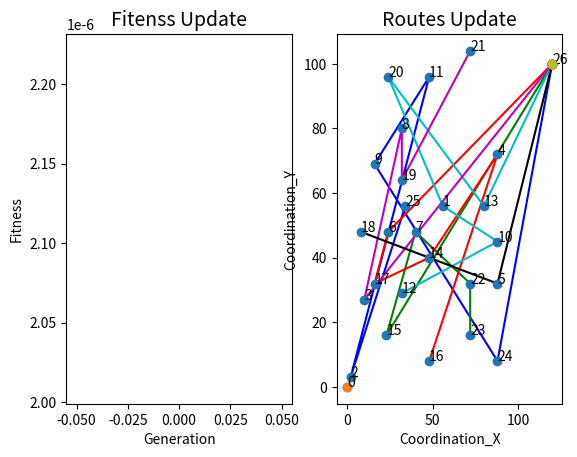

The script that saved this image: (Note: this script raises an exception after producing the figure.)
import random 
import math
import sys

from mpl_toolkits.mplot3d import Axes3D
import matplotlib.pyplot as plt
from copy import deepcopy
from matplotlib import animation 
import itertools
import time


DEBUG = 0

sampleSolution1 = [[12, 9, 11, 6, 7, 8, 10, 18, 17, 19, 21, 2, 3, 1, 5, 4, 22, 23, 24, 25, 20, 15, 16, 14, 13], [9.2, 10.299999999999999, 11.299999999999999, 5.4, 5.800000000000001, 6.6000000000000005, 8.3, 18.0, 18.4, 19.299999999999997, 20.699999999999996, 2.0, 2.6, 4.0, 5.0, 6.0, 16.0, 16.4, 16.799999999999997, 18.599999999999998, 19.599999999999998, 13.7, 14.399999999999999, 15.2, 16.099999999999998]]
sampleSolution2 = [[6, 3, 7, 1, 5, 2, 8, 11, 12, 4, 15, 14, 9, 10, 18, 16, 20, 13, 17, 25, 23, 19, 22, 24, 21], [0.2, 1.2, 1.9, 2.3, 3.3, 4.6, 4.8, 5.3999999999999995, 5.8, 7.4, 8.700000000000001, 9.600000000000001, 10.700000000000001, 12.600000000000001, 10.7, 12.1, 14.399999999999999, 16.099999999999998, 14.899999999999999, 15.7, 17.099999999999998, 18.7, 17.3, 18.0, 20.4]]

Popuation = 200
## The number of chromosome in a pupolation
Iteration = 800
## The number of iterations in one process
CustNumber = 25
## The number of orders which the online platform provide
StartStation = 0
## The id of Start deport 
Terminal = CustNumber + 1
## The terminal id of terminal station (airport)
VehicleCpacity = 7
## capacity for per CAR

VaryProb = 0.2
## the probability of gene mutation
EliteProb = 0.2
## the probability of choosing elites ihen operate mutation process
SubsaveProb = 0.2
## the subroutes saving probility for crossing

## SOME base parameters for this model
X_coordinate = [0,56, 2, 10, 88, 88, 24, 40, 32, 16, 88, 48, 32, 80, 48, 23, 48, 16, 8, 32, 24, 72, 72, 72, 88, 34, 120]
Y_coordinate = [0,56, 3, 27, 72, 32, 48, 48, 80, 69, 45, 96, 29, 56, 40, 16, 8, 32, 48, 64, 96, 104, 32, 16, 8, 56,100]
demand       = [0,1, 1, 2, 1, 2, 2, 2, 1, 2, 2, 2, 2, 1, 1, 2, 2, 1, 2, 2, 1, 2, 1, 2, 1, 1,0]
expect_low   = [0,4, 4, 4, 4, 6, 6, 6, 6, 10, 10, 10, 10, 15, 15, 15, 15, 18, 18, 18, 18, 22, 22, 22, 22, 22,0]
expect_upper = [100,8, 8, 8, 8, 10, 10, 10, 10, 14, 14, 14, 14, 19, 19, 19, 19, 22, 22, 22, 22, 25, 25, 25, 25, 25,100]
service      = [0,1, 1, 1, 1, 1, 1, 1, 1, 1, 1, 1, 1, 1, 1, 1, 1, 1, 1, 1, 1, 1, 1, 1, 1, 1,0]

MaxVehicle = int(CustNumber / VehicleCpacity) + 2
delay_cost = 4000
waitcost = 2000
VehStartCost = 200
# Penaty for early arrival and late arrival
speed = 40
# The average speed for car
costunitdist = 10

penaty_detour = 300
## 绕行距离惩罚

class Gene:
	def __init__(self,name='Gene',data = None):
		self.name = name
		self.length = CustNumber 
		self.subterminal = []
		if data is None:
			self.data = self._getGene(self.length)
			self.subroutes, self.subtime = self._readsub(self.data)
			self._updatetime()
		else:
			assert(self.length  == CustNumber)
			self.data = data
			self.subroutes, self.subtime = self._readsub(self.data)
			self._updatetime()			
		self.fit = self.getFit()
		self.chooseProb = 0

	def _generate(self,length):
		data = [[],[]]
		data1 = [i for i in range(1,length + 1)]
		random.shuffle(data1)

		## random the list order
		## customer chromosome
		data2 = [round(random.random()*36,1) for i in range(CustNumber)]
		## 36 个 interval  每一个 表示10分钟
		data[0]=data1
		data[1]=data2
		## time interval chromosome
		return data

	def _getGene(self,length):
		data = self._generate(length)
		return data

	def _readsub(self,data):
		data_1 = data[0]
		data_2 = data[1]
		route = []
		time = []
		sub_route = []
		sub_time = []
		vehicle_load = 0
		last_customer_id = 0
		for i in range(len(data_1)):
			temp_demand = demand[data_1[i]]
			updated_vehicle_load = vehicle_load + temp_demand
			if updated_vehicle_load <= VehicleCpacity:
				sub_route.append(data_1[i])
				sub_time.append(data_2[i])
				vehicle_load = updated_vehicle_load
			else:
				route.append(sub_route)
				time.append(sub_time)
				sub_route = [data_1[i]]
				sub_time = [data_2[i]]
				vehicle_load = temp_demand
		if sub_route != []:
			route.append(sub_route)
			time.append(sub_time)
		return route,time
		# This function return some subroutes for a chrosome
		# Like this : [[1,2,3],[3,6,7,8],[11,7,5,3]]
		
	def _updatetime(self):
		calculateDist = lambda x1, y1, x2, y2: math.sqrt(((x1-x2) ** 2) + ((y1 - y2) ** 2 ))
		for subtime,subroute in zip(self.subtime,self.subroutes):
			starttime = subtime[0]
			current_time = starttime
			i = 1
			while i < len(subroute):
				distance = calculateDist(X_coordinate[subroute[i]], Y_coordinate[subroute[i]], X_coordinate[subroute[i-1]], \
				Y_coordinate[subroute[i-1]])
				time  = round((distance / speed),1)
				### get travel time between two customer id 
				current_time = current_time + time
				subtime[i] = current_time
				i += 1
			### update the time for every customer id  
			Terminal_distance = calculateDist(X_coordinate[CustNumber+1],Y_coordinate[CustNumber+1],X_coordinate[subroute[i-1]], Y_coordinate[subroute[i-1]])
				
			time = Terminal_distance / speed
			terminaltime = current_time + time
			self.subterminal.append(terminaltime)

		datacount = 0
		for i in self.subtime:
			for j in i:
				self.data[1][datacount] = j
				datacount += 1
		
	def getFit(self):
		calculateDist = lambda x1, y1, x2, y2: math.sqrt(((x1-x2) ** 2) + ((y1 - y2) ** 2 ))
		fit = 0; dist_cost = 0; 
		subroutes = self.subroutes
		tempsub = deepcopy(subroutes)
		dist = []
		for subroute in tempsub:
			#subroute.insert(0,0)  
			subroute.append(Terminal)
			i = 1
			while i < len(subroute):
				dist.append(calculateDist(X_coordinate[subroute[i]], Y_coordinate[subroute[i]], X_coordinate[subroute[i-1]], \
				 Y_coordinate[subroute[i-1]]))
				i += 1
		### calculate the total distance for a all subroutes
		dist_cost = sum(dist) * costunitdist

		time_cost = 0
		for subroute,subterminaltime in zip(self.subroutes,self.subterminal):
			for cusid in subroute:
				wait = expect_low[cusid] - subterminaltime
				delay = subterminaltime - expect_upper[cusid]
				sub_time_cost = waitcost * max(expect_low[cusid] - subterminaltime,0) + \
				delay_cost * max(subterminaltime - expect_upper[cusid],0)

				time_cost = time_cost + sub_time_cost
				if DEBUG and wait > 0:
					print("订单%d早到%.1f个单位时间"%(cusid,wait))
				if DEBUG and delay > 0:
					print("订单%d延误%.2f个单位时间"%(cusid,delay))

		start_cost = 0
		start_number = len(self.subroutes)
		start_cost = start_number * VehStartCost
		## v车辆启动费用


		detour_cost = 0
		for subroute in tempsub:
			i = 0
			while i < len(subroute):
				current_origin = calculateDist(X_coordinate[subroute[i]], Y_coordinate[subroute[i]], X_coordinate[subroute[0]], \
				 Y_coordinate[subroute[0]])
				current_terminal = calculateDist(X_coordinate[subroute[i]], Y_coordinate[subroute[i]], X_coordinate[subroute[-1]], \
				 Y_coordinate[subroute[-1]])

				if i >= 1:
					cost1 = max(last_origin - current_origin,0) * penaty_detour
					cost2 = max(current_terminal - last_terminal,0) * penaty_detour
					detour_cost = detour_cost + cost1 + cost2

				last_origin = current_origin + 0
				last_terminal = current_terminal
				i += 1


		total_cost = time_cost + dist_cost + start_cost + detour_cost
		if DEBUG:
			print("time_cost",time_cost)
			print("dist_cost",dist_cost)
			print("start_cost",start_cost)
			print("detour_cost",detour_cost)

		fitness = 1.0 / total_cost

		return fitness

	def updateChooseProb(self,sumFit):
		self.chooseProb = self.fit / sumFit



	def moveRandSubPathLeft(self):
		route_temp = []
		time_temp = []
		other_route_temp = []
		other_time_temp = []
		moved_number = 0
		for subroute,subtime in  zip(self.subroutes,self.subtime):
			if random.random() < SubsaveProb:
				moved_number += 1
				i = 0
				while i < len(subroute):
					route_temp.append(subroute[i])
					time_temp.append(subtime[i])
					i += 1
			else:
				i = 0
				while i < len(subroute):
					other_route_temp.append(subroute[i])
					other_time_temp.append(subtime[i])
					i += 1
		mark_index = -1
		if moved_number != 0:
			route_temp.append(-1)
			time_temp.append(-1)
			mark_index = route_temp.index(-1)
		for i,j in zip(other_route_temp,other_time_temp):
			route_temp.append(i)
			time_temp.append(j)

		if mark_index != -1:
			self.data[0].insert(mark_index,-1)
			self.data[1].insert(mark_index,-1)
			## insert the mark for gene
		assert(len(self.data[0]) == len(route_temp))
		for i in range(len(route_temp)):
			self.data[0][i] = route_temp[i]
			self.data[1][i] = time_temp[i]
		#get moved data which has a position mark(-1)



def getRandomGenes(size):
	genes = []
	for i in range(size):
		genes.append(Gene("Gene " + str(i)))
	return genes

def getSumFit(genes):
	sumFit = 0
	for gene in genes:
		sumFit += gene.fit
	return sumFit

def updateChooseProb(genes):
	sumFit = getSumFit(genes)
	for gene in genes:
		gene.updateChooseProb(sumFit)

def getSumProb(genes):
	sum = 0
	for gene in genes:
		sum += gene.chooseProb
	return sum

def choose(genes):
	num = int(Popuation / 6) * 2 
	## choose 1/3 population
	key = lambda gene: gene.chooseProb
	genes.sort(reverse=True,key = key)
	## sort genes 
	return genes[0:num]

def crossPair(gene1,gene2,crossedGenes):
	gene1.moveRandSubPathLeft()
	gene2.moveRandSubPathLeft()
	newGene1 = [[],[]]
	newGene2 = [[],[]]
	for pos0,pos1 in zip(gene1.data[0],gene1.data[1]):
		if pos0 ==  -1:
			break
		newGene1[0].append(pos0)
		newGene1[1].append(pos1)

	for pos0,pos1 in zip(gene2.data[0],gene2.data[1]):
		if pos0 ==  -1:
			break
		newGene2[0].append(pos0)
		newGene2[1].append(pos1)

	## 得到两基因的固定部分，然后在对余下剩余的基因进行补全
	## 余下基因补全规则：按照另一染色体的基因顺序
	for pos0,pos1 in zip(gene2.data[0],gene2.data[1]):
		if pos0 == -1:
			continue
		if pos0 not in newGene1[0]:
			newGene1[0].append(pos0)
	
			newGene1[1].append(pos1)

	for pos0,pos1 in zip(gene1.data[0],gene1.data[1]):
		if pos0 == -1:
			continue
		if pos0 not in newGene2[0]:
			newGene2[0].append(pos0)
			newGene2[1].append(pos1)
	## 此时有多种处理方式
	gene1_temp = deepcopy(newGene1)
	gene2_temp = deepcopy(newGene2)
	possible1 = Gene(data=gene1_temp.copy())
	possible2 = Gene(data=gene2_temp.copy())
	assert(possible1)
	assert(possible2)
	crossedGenes.append(possible1)
	crossedGenes.append(possible2)

def cross(genes):
	crossedGenes = []
	for i in range(0,len(genes),2):
		crossPair(genes[i],genes[i+1],crossedGenes)
	return crossedGenes


def mergeGenes(genes,crossedGenes):
	key = lambda gene: gene.chooseProb
	genes.sort(reverse=True,key=key)
	pos = Popuation - 1
	for gene in crossedGenes:
		genes[pos] = gene
		pos -= 1
	## 从后往前替换
	return genes


def varyOne(gene):
	varyNum = 20
	variedGenes = []
	for i in range(varyNum):
		p1,p2 = random.choices(list(range(0,len(gene.data[0]))),k=2)
		newGene = deepcopy(gene.data)
		newGene[0][p1],newGene[0][p2] = newGene[0][p2], newGene[0][p1]
		#newGene[1][p1],newGene[1][p2] = newGene[1][p2], newGene[1][p1]
		for subroute in gene.subroutes:	
			count  = 0
			for i in range(len(subroute)):
				if i == len(subroute) - 1:
					newGene[1][count] = round(random.uniform(2,36), 1)
				count += 1		
		variedGenes.append(Gene(data=deepcopy(newGene)))
	key = lambda gene: gene.fit
	variedGenes.sort(reverse=True,key=key)
	return variedGenes[0]

'''
		for subroute in gene.subroutes:	
			count  = 0
			for i in range(len(subroute)):
				if i == len(subroute) - 1:
					newGene[1][count] = round(random.random() * 36,1)
				count += 1
'''

def vary(genes):
	for index,gene in enumerate(genes):
		##精英主义
		if index < Popuation * EliteProb:
			continue
		if random.random() < VaryProb:
			genes[index] = varyOne(gene)
	return genes


def plot(gene,ax2):
	ax2 = plt.axes(projection='3d')
	routes_temp = deepcopy(gene.subroutes)
	time_temp = deepcopy(gene.subtime)
	plot_list_X = []
	plot_list_Y = []
	plot_list_Z = []
	color_set = itertools.cycle(['b','g','r','c','m','k'])
	elev = 90
	azim = 0
	ax2.view_init(elev=elev,azim=azim)

	for subroute,subtime,terminaltime in zip(routes_temp, time_temp,gene.subterminal):
		## subroute.insert(0,0)  单车场运用的方法
		subroute.append(CustNumber + 1)
		subtime.append(terminaltime)
		Xorder = [X_coordinate[i] for i in subroute]
		Yorder = [Y_coordinate[i] for i in subroute]
		Zorder = subtime
		plot_list_X.append(Xorder)
		plot_list_Y.append(Yorder)
		plot_list_Z.append(Zorder)

	for Xorder,Yorder,Zorder in zip(plot_list_X,plot_list_Y,plot_list_Z):
		print(Xorder,Yorder,Zorder)

		ax2.scatter3D(Xorder,Yorder,Zorder,alpha=0.3)     #生成散点.利用c控制颜色序列,s控制大小
		ax2.plot3D(Xorder,Yorder,Zorder,c=next(color_set),zorder=1)

	ax2.set_xlabel('Coordination_X', fontsize=next(fontsizes))
	ax2.set_ylabel('Coordination_Y', fontsize=next(fontsizes))
	ax2.set_title('Routes Update', fontsize=next(fontsizes))

	'''
	ax2.scatter(X_coordinate, Y_coordinate,zorder=2)
	ax2.scatter([X_coordinate[0]], [Y_coordinate[0]],marker='o',zorder=3)
	for i in range(CustNumber+2):
		ax2.annotate('{}'.format(i),(X_coordinate[i],Y_coordinate[i]))
		ax2.scatter([X_coordinate[CustNumber+1]], [Y_coordinate[CustNumber+1]],marker='o',zorder=3)
	'''

	print("data",gene.data)
	print("subroutes",gene.subroutes)
	print("subtime",gene.subtime)
	print("subtime",gene.fit)


def plot_3D(gene,ax2):
	routes_temp = deepcopy(gene.subroutes)
	time_temp = deepcopy(gene.subtime)
	plot_list_X = []
	plot_list_Y = []
	color_set = itertools.cycle(['b','g','r','c','m','k'])
	ax2.scatter(X_coordinate, Y_coordinate,zorder=2)
	ax2.scatter([X_coordinate[0]], [Y_coordinate[0]],marker='o',zorder=3)

	for i in range(CustNumber+2):
		ax2.annotate('{}'.format(i),(X_coordinate[i],Y_coordinate[i]))
		ax2.scatter([X_coordinate[CustNumber+1]], [Y_coordinate[CustNumber+1]],marker='o',zorder=3)
	for subroute,subtime in zip(routes_temp, time_temp):
		subroute.append(CustNumber + 1)
		Xorder = [X_coordinate[i] for i in subroute]
		Yorder = [Y_coordinate[i] for i in subroute]
		plot_list_X.append(Xorder)
		plot_list_Y.append(Yorder)

	for Xorder,Yorder in zip(plot_list_X,plot_list_Y):		
		ax2.plot(Xorder,Yorder,c=next(color_set),zorder=1)
	## 连线

	ax2.set_xlabel('Coordination_X', fontsize=next(fontsizes))
	ax2.set_ylabel('Coordination_Y', fontsize=next(fontsizes))
	ax2.set_title('Routes Update', fontsize=next(fontsizes))
	print("data",gene.data)
	print("subroutes",gene.subroutes)
	print("subtime",gene.subtime)
	print("subtime",gene.fit)


if __name__ == '__main__' and not DEBUG :
	genes = getRandomGenes(Popuation)
	random.seed(69)
	best = []
	fontsizes = itertools.cycle([10,10,14,10,10,14])
	ax1 = plt.subplot(1,2,1)
	ax2 = plt.subplot(1,2,2)

	ax1.set_xlabel('Generation', fontsize=next(fontsizes))
	ax1.set_ylabel('Fitness', fontsize=next(fontsizes))
	ax1.set_title('Fitenss Update', fontsize=next(fontsizes))

	plt.ion()
	for i in range(Iteration):
		plt.cla()
		updateChooseProb(genes)
		sumProb = getSumProb(genes)
		chosenGenes = choose(deepcopy(genes))
		## 选择的同时，按照适应度大小对种群进行了排序，选择了最优秀的多个个体进行交叉
		crossedGenes = cross(chosenGenes)
		genes = mergeGenes(genes, crossedGenes)
		genes = vary(genes)
		print("GENERATION %d"%i)

		key = lambda gene: gene.fit
		genes.sort(reverse=True,key=key)
		best.append(genes[0].fit)
		ax1.plot(range(i+1),best)
		plot_3D(genes[0],ax2)
		plt.pause(0.01)
		print("Processing Time",time.clock())
	total_best = genes[0]

	print("Find The best gene is: ", total_best.data )
	print("The best fitness is : ",total_best.fit )
	plt.ioff()  


if DEBUG:
	print("START")
	fontsizes = itertools.cycle([10,10,14,10,10,14])
	gene = Gene(data=sampleSolution1)
	ax2 = plt.subplot()
	plot_3D(gene, ax2)
	plt.pause(60)
	'''
	for subroute in gene.subroutes:
		load = 0
		for order in subroute:
			load += demand[order]
		print(load)
	ax2 = plt.subplot(1,1,1)
	ax2.set_xlabel('Coordination_X', fontsize=next(fontsizes))
	ax2.set_ylabel('Coordination_Y', fontsize=next(fontsizes))
	ax2.set_xlim(-20,130)
	ax2.set_ylim(-10,130)

	ax2.scatter(X_coordinate, Y_coordinate,zorder=2)
	ax2.scatter([X_coordinate[26]], [Y_coordinate[26]],marker='o',zorder=3)
	for i in range(CustNumber+2):
		ax2.annotate('{}'.format(i),(X_coordinate[i],Y_coordinate[i]))
		ax2.scatter([X_coordinate[CustNumber+1]], [Y_coordinate[CustNumber+1]],marker='o',zorder=3)
	plt.show()
	'''

	print(gene.subroutes)
	print(gene.subterminal)
	print(gene.subtime)
	print(gene.fit)
	print("FINISH")
